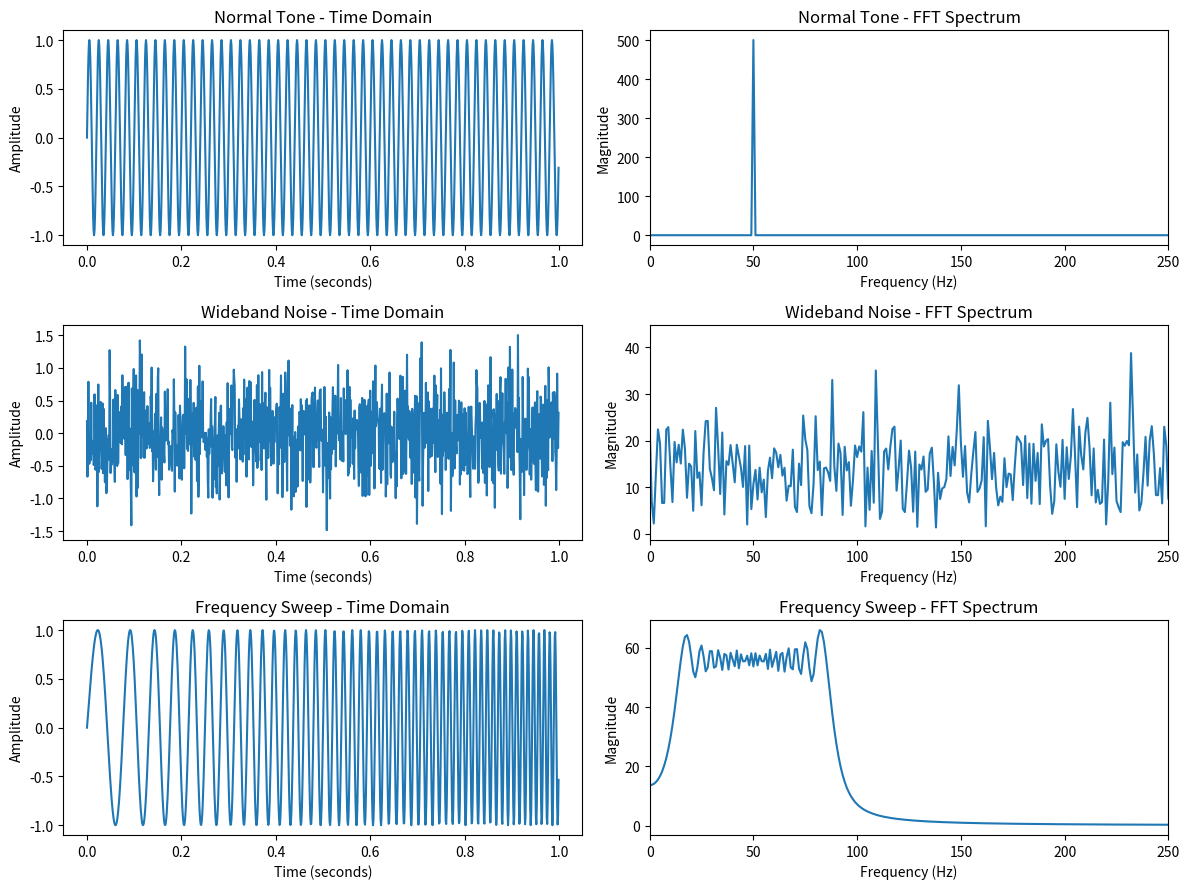

Source code (Python):

import numpy as np
import matplotlib.pyplot as plt
from scipy.fft import rfft, rfftfreq

sample_rate = 1000
duration = 1
t = np.arange(0, duration, 1 / sample_rate)

signals = {
    "Normal Tone": np.sin(2 * np.pi * 50 * t),
    "Wideband Noise": np.random.normal(0, 0.5, len(t)),
    "Frequency Sweep": np.sin(2 * np.pi * (10 * t + 40 * t**2))
}

def extract_features(signal):
    spectrum = np.abs(rfft(signal))
    frequencies = rfftfreq(len(signal), 1 / sample_rate)

    peak_frequency = frequencies[np.argmax(spectrum)]

    # Estimate bandwidth using frequencies containing
    # at least 10% of the maximum spectrum magnitude.
    threshold = 0.1 * np.max(spectrum)
    active_frequencies = frequencies[spectrum >= threshold]

    if len(active_frequencies) > 0:
        bandwidth = active_frequencies[-1] - active_frequencies[0]
    else:
        bandwidth = 0

    # Spectral flatness: geometric mean / arithmetic mean
    power = spectrum**2 + 1e-12
    spectral_flatness = (
        np.exp(np.mean(np.log(power))) / np.mean(power)
    )

    return peak_frequency, bandwidth, spectral_flatness


print("\nSIGNAL FEATURE ANALYSIS")
print("-" * 65)

fig, axes = plt.subplots(3, 2, figsize=(12, 9))

for row, (name, signal) in enumerate(signals.items()):
    peak, bandwidth, flatness = extract_features(signal)

    print(f"\n{name}")
    print(f"  Peak frequency:    {peak:.2f} Hz")
    print(f"  Bandwidth estimate: {bandwidth:.2f} Hz")
    print(f"  Spectral flatness:  {flatness:.4f}")

    axes[row, 0].plot(t, signal)
    axes[row, 0].set_title(f"{name} - Time Domain")
    axes[row, 0].set_xlabel("Time (seconds)")
    axes[row, 0].set_ylabel("Amplitude")

    spectrum = np.abs(rfft(signal))
    frequencies = rfftfreq(len(signal), 1 / sample_rate)

    axes[row, 1].plot(frequencies, spectrum)
    axes[row, 1].set_title(f"{name} - FFT Spectrum")
    axes[row, 1].set_xlabel("Frequency (Hz)")
    axes[row, 1].set_ylabel("Magnitude")
    axes[row, 1].set_xlim(0, 250)

plt.tight_layout()
plt.show()
